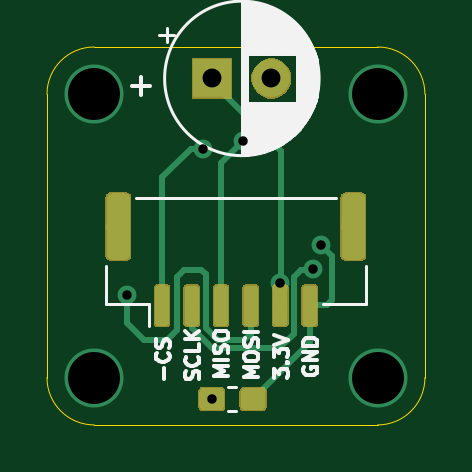
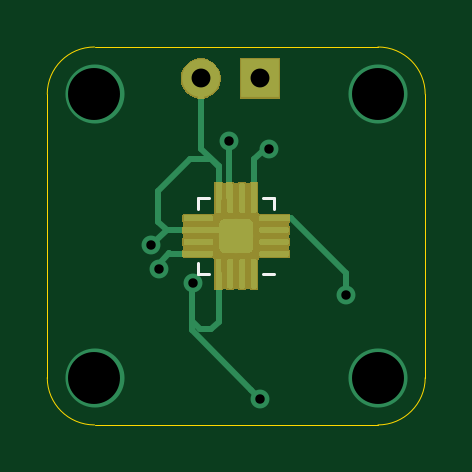
Circuit board: 11 layer files. Board 16.0 x 16.0 mm.
- bottom_copper: ma730-B_Cu.gbr (34969 bytes)
- bottom_mask: ma730-B_Mask.gbr (9538 bytes)
- paste: ma730-B_Paste.gbr (38225 bytes)
- bottom_silk: ma730-B_SilkS.gbr (892 bytes)
- outline: ma730-Edge_Cuts.gbr (1015 bytes)
- top_copper: ma730-F_Cu.gbr (22106 bytes)
- top_mask: ma730-F_Mask.gbr (11758 bytes)
- paste: ma730-F_Paste.gbr (19519 bytes)
- top_silk: ma730-F_SilkS.gbr (14550 bytes)
- drill: ma730-NPTH.drl (282 bytes)
- drill: ma730-PTH.drl (534 bytes)

=== bottom_copper: ma730-B_Cu.gbr (34969 bytes, source omitted) ===
=== bottom_mask: ma730-B_Mask.gbr (9538 bytes, source omitted) ===
=== paste: ma730-B_Paste.gbr (38225 bytes, source omitted) ===
=== bottom_silk: ma730-B_SilkS.gbr ===
G04 #@! TF.GenerationSoftware,KiCad,Pcbnew,(5.1.4)-1*
G04 #@! TF.CreationDate,2021-04-01T21:41:31+08:00*
G04 #@! TF.ProjectId,ma730,6d613733-302e-46b6-9963-61645f706362,rev?*
G04 #@! TF.SameCoordinates,Original*
G04 #@! TF.FileFunction,Legend,Bot*
G04 #@! TF.FilePolarity,Positive*
%FSLAX46Y46*%
G04 Gerber Fmt 4.6, Leading zero omitted, Abs format (unit mm)*
G04 Created by KiCad (PCBNEW (5.1.4)-1) date 2021-04-01 21:41:31*
%MOMM*%
%LPD*%
G04 APERTURE LIST*
%ADD10C,0.120000*%
G04 APERTURE END LIST*
D10*
X96865000Y-108610000D02*
X96390000Y-108610000D01*
X99610000Y-105390000D02*
X99610000Y-105865000D01*
X99135000Y-105390000D02*
X99610000Y-105390000D01*
X96390000Y-105390000D02*
X96390000Y-105865000D01*
X96865000Y-105390000D02*
X96390000Y-105390000D01*
X99610000Y-108610000D02*
X99610000Y-108135000D01*
X99135000Y-108610000D02*
X99610000Y-108610000D01*
M02*

=== outline: ma730-Edge_Cuts.gbr ===
G04 #@! TF.GenerationSoftware,KiCad,Pcbnew,(5.1.4)-1*
G04 #@! TF.CreationDate,2021-04-01T21:41:31+08:00*
G04 #@! TF.ProjectId,ma730,6d613733-302e-46b6-9963-61645f706362,rev?*
G04 #@! TF.SameCoordinates,Original*
G04 #@! TF.FileFunction,Profile,NP*
%FSLAX46Y46*%
G04 Gerber Fmt 4.6, Leading zero omitted, Abs format (unit mm)*
G04 Created by KiCad (PCBNEW (5.1.4)-1) date 2021-04-01 21:41:31*
%MOMM*%
%LPD*%
G04 APERTURE LIST*
%ADD10C,0.050000*%
G04 APERTURE END LIST*
D10*
X104000000Y-99000000D02*
G75*
G02X106000000Y-101000000I0J-2000000D01*
G01*
X106000000Y-113000000D02*
G75*
G02X104000000Y-115000000I-2000000J0D01*
G01*
X92000000Y-115000000D02*
G75*
G02X90000000Y-113000000I0J2000000D01*
G01*
X90000000Y-101000000D02*
G75*
G02X92000000Y-99000000I2000000J0D01*
G01*
X90000000Y-101000000D02*
X90000000Y-113000000D01*
X104000000Y-99000000D02*
X92000000Y-99000000D01*
X106000000Y-113000000D02*
X106000000Y-101000000D01*
X92000000Y-115000000D02*
X104000000Y-115000000D01*
M02*

=== top_copper: ma730-F_Cu.gbr (22106 bytes, source omitted) ===
=== top_mask: ma730-F_Mask.gbr (11758 bytes, source omitted) ===
=== paste: ma730-F_Paste.gbr (19519 bytes, source omitted) ===
=== top_silk: ma730-F_SilkS.gbr (14550 bytes, source omitted) ===
=== drill: ma730-NPTH.drl ===
M48
; DRILL file {KiCad (5.1.4)-1} date 2021/4/1 21:41:34
; FORMAT={-:-/ absolute / inch / decimal}
; #@! TF.CreationDate,2021-04-01T21:41:34+08:00
; #@! TF.GenerationSoftware,Kicad,Pcbnew,(5.1.4)-1
; #@! TF.FileFunction,NonPlated,1,2,NPTH
FMAT,2
INCH
%
G90
G05
T0
M30

=== drill: ma730-PTH.drl ===
M48
; DRILL file {KiCad (5.1.4)-1} date 2021/4/1 21:41:34
; FORMAT={-:-/ absolute / inch / decimal}
; #@! TF.CreationDate,2021-04-01T21:41:34+08:00
; #@! TF.GenerationSoftware,Kicad,Pcbnew,(5.1.4)-1
; #@! TF.FileFunction,Plated,1,2,PTH
FMAT,2
INCH
T1C0.0157
T2C0.0315
T3C0.0866
%
G90
G05
T1
X3.676Y-4.3106
X3.8031Y-4.0669
X3.8179Y-4.4843
X3.8701Y-4.0551
X3.9309Y-4.2917
X3.9874Y-4.2681
X4.0Y-4.2283
T2
X3.8189Y-3.95
X3.9173Y-3.95
T3
X3.622Y-3.9764
X3.622Y-4.4488
X4.0945Y-3.9764
X4.0945Y-4.4488
T0
M30

